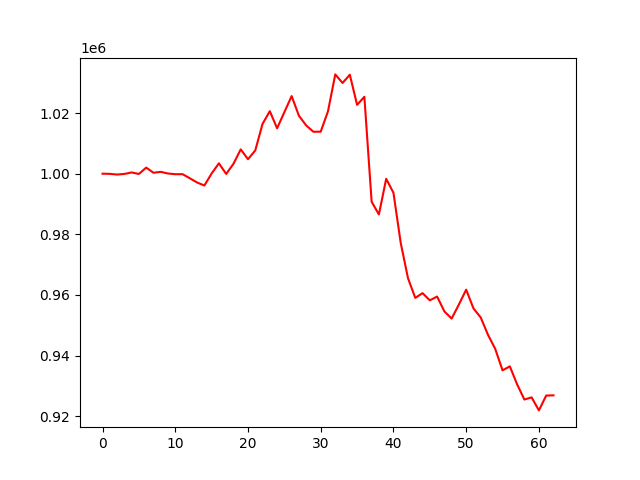

Source data for this figure (header and first rows):
account_value, date, daily_return
1000000, 2021-11-08, 
999947, 2021-11-09, -5.3244140000074935e-05
999717, 2021-11-10, -0.0002303
999916, 2021-11-11, 0.0001996
1000410, 2021-11-12, 0.000494
999907, 2021-11-15, -0.000503
1002010, 2021-11-16, 0.002103
1000312, 2021-11-17, -0.001694
1000606, 2021-11-18, 0.0002938
1000065, 2021-11-19, -0.0005411
999829, 2021-11-22, -0.0002359
999839, 2021-11-23, 1.0442859049719644e-05
998492, 2021-11-24, -0.001348
997096, 2021-11-25, -0.001397
996096, 2021-11-26, -0.001003
1000062, 2021-11-29, 0.003982
1003418, 2021-11-30, 0.003355
999919, 2021-12-01, -0.003487
1003255, 2021-12-02, 0.003336
1008017, 2021-12-03, 0.004747
1004772, 2021-12-06, -0.003219
1007673, 2021-12-07, 0.002887
1016428, 2021-12-08, 0.008688
1020629, 2021-12-09, 0.004133
1014974, 2021-12-10, -0.005541
1020298, 2021-12-13, 0.005245
1025598, 2021-12-14, 0.005195
1019129, 2021-12-15, -0.006307
1015909, 2021-12-16, -0.00316
1013824, 2021-12-17, -0.002052
1013869, 2021-12-20, 4.460483716117736e-05
1020598, 2021-12-21, 0.006637
1032752, 2021-12-22, 0.01191
1029926, 2021-12-23, -0.002736
1032643, 2021-12-24, 0.002638
1022699, 2021-12-27, -0.00963
1025370, 2021-12-28, 0.002612
990743, 2021-12-29, -0.03377
986553, 2021-12-30, -0.004229
998317, 2021-12-31, 0.01192
993689, 2022-01-04, -0.004635
977164, 2022-01-05, -0.01663
965510, 2022-01-06, -0.01193
959028, 2022-01-07, -0.006714
960593, 2022-01-10, 0.001632
958224, 2022-01-11, -0.002467
959472, 2022-01-12, 0.001302
954581, 2022-01-13, -0.005097
952210, 2022-01-14, -0.002484
956852, 2022-01-17, 0.004876
961743, 2022-01-18, 0.005111
955572, 2022-01-19, -0.006416
952558, 2022-01-20, -0.003154
946844, 2022-01-21, -0.005998
942168, 2022-01-24, -0.004939
935122, 2022-01-25, -0.007479
936453, 2022-01-26, 0.001423
930530, 2022-01-27, -0.006325
925506, 2022-01-28, -0.005399
926211, 2022-02-07, 0.0007622
... 3 more rows
